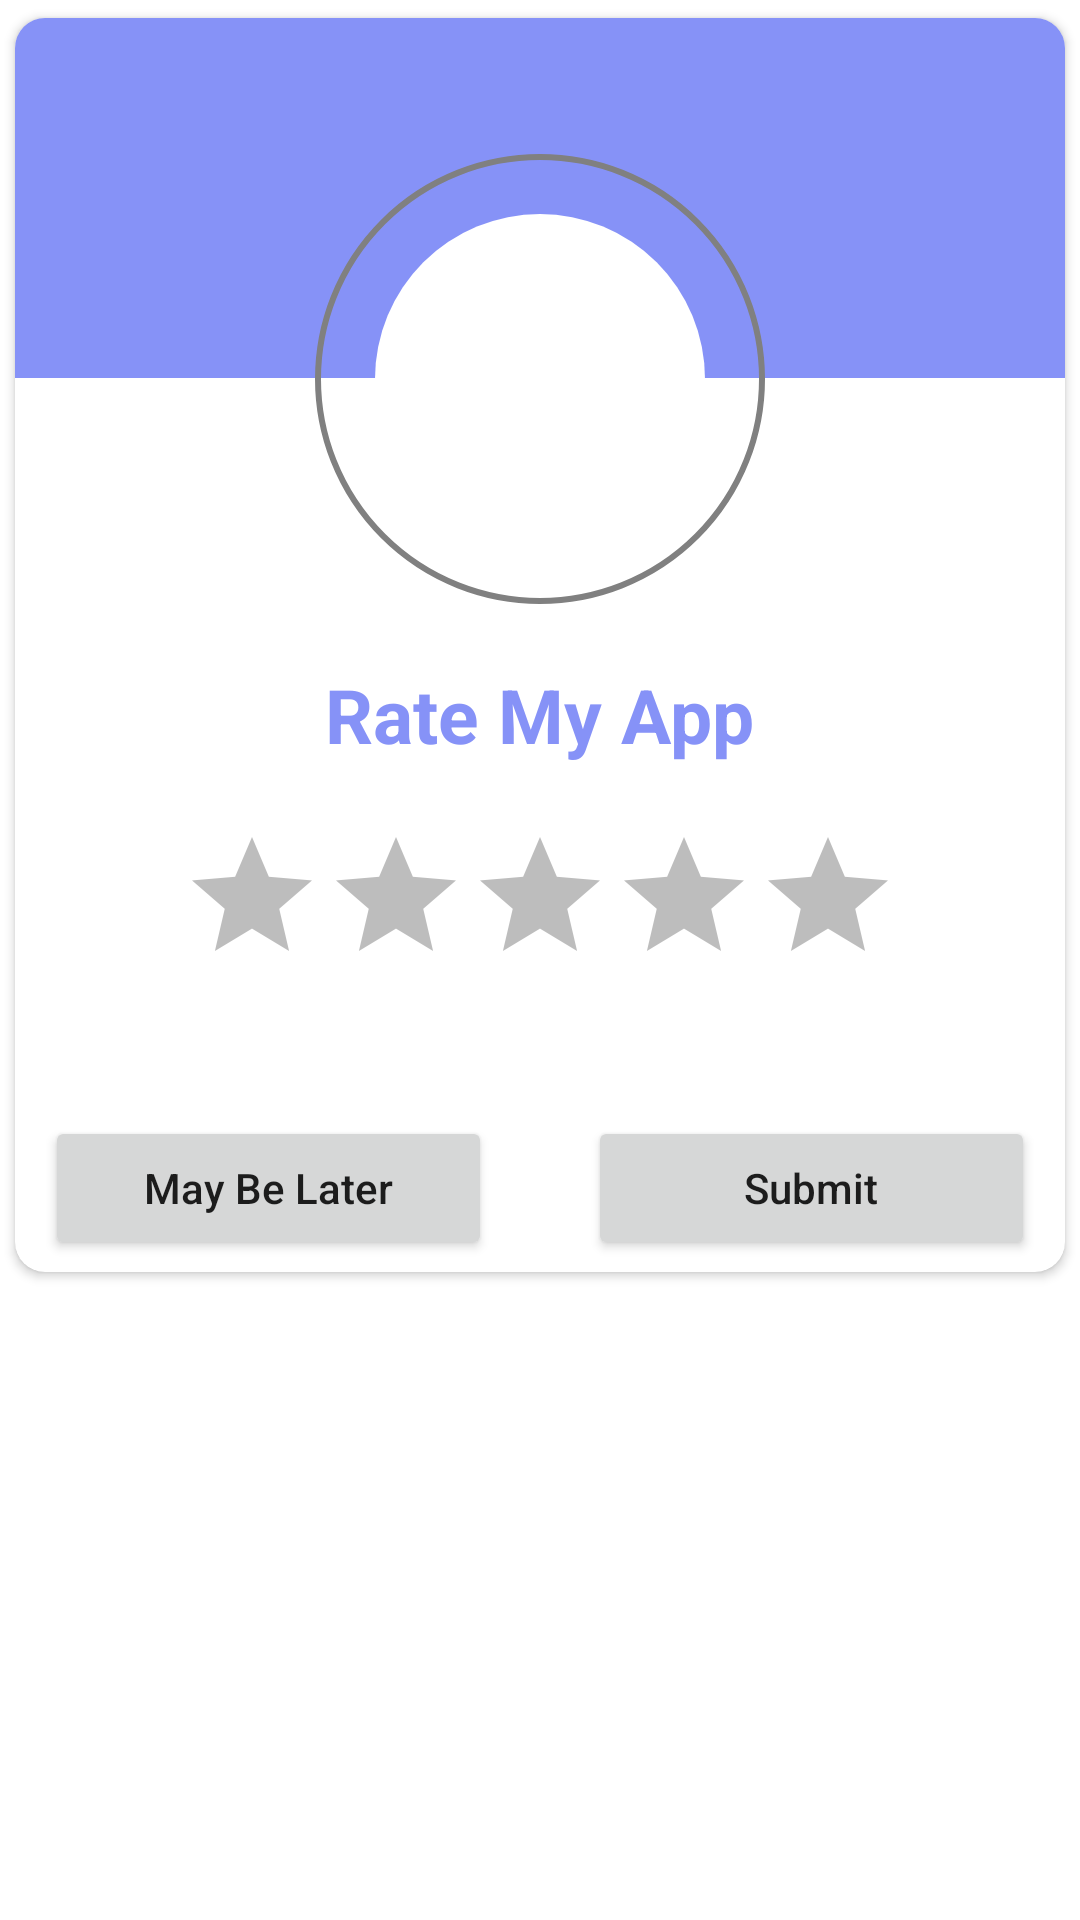

Write the Android layout XML for this screen, with the resource values it uses.
<!-- AndroidManifest.xml: application theme Theme.MaterialComponents.Light.NoActionBar -->
<!-- res/layout/rate_us_dialogue_layout.xml -->
<?xml version="1.0" encoding="utf-8"?>
<RelativeLayout xmlns:android="http://schemas.android.com/apk/res/android"
    android:layout_width="match_parent"
    android:layout_height="match_parent"
    xmlns:app="http://schemas.android.com/apk/res-auto">

    <androidx.cardview.widget.CardView
        android:layout_width="match_parent"
        android:layout_height="wrap_content"
        app:cardUseCompatPadding="true"
        app:cardCornerRadius="10dp">

        <LinearLayout
            android:layout_width="match_parent"
            android:layout_height="wrap_content"
            android:orientation="vertical">
            <View
                android:layout_width="match_parent"
                android:layout_height="120dp"
                android:background="@color/lavender"/>
            <RelativeLayout
                android:layout_width="150dp"
                android:layout_height="150dp"
                android:gravity="center"
                android:layout_marginTop="-75dp"
                android:background="@drawable/round_back_stroke"
                android:padding="20dp"
                android:layout_gravity="center">
                <View
                    android:layout_width="match_parent"
                    android:layout_height="match_parent"
                    android:background="@drawable/round_back_while"/>

                <ImageView
                    android:id="@+id/rating_image"
                    android:layout_width="match_parent"
                    android:layout_height="match_parent"
                    android:layout_centerInParent="true"
                    android:adjustViewBounds="true"
                    android:padding="25dp"
                    android:src="@drawable/rating_neutral" />
            </RelativeLayout>
            <TextView
                android:layout_width="wrap_content"
                android:layout_height="wrap_content"
                android:text="Rate My App"
                android:textStyle="bold"
                android:textSize="25dp"
                android:layout_marginTop="20dp"
                android:textColor="@color/lavender"
                android:layout_gravity="center"/>
            
            <androidx.appcompat.widget.AppCompatRatingBar
                android:id="@+id/myRatingBar"
                android:layout_width="wrap_content"
                android:layout_height="wrap_content"
                android:layout_gravity="center"
                android:layout_marginTop="20dp"
                android:layout_marginBottom="20dp"
                android:rating="0"
                android:theme="@style/MyRatingBar" />

            <LinearLayout
                android:layout_width="match_parent"
                android:layout_height="wrap_content"
                android:orientation="horizontal"
                android:weightSum="2"
                android:layout_marginTop="16dp">

                <androidx.constraintlayout.utils.widget.MotionButton
                    android:id="@+id/MayBeLaterButton"
                    android:layout_width="0dp"
                    android:layout_height="match_parent"
                    android:text="May Be Later"
                    android:layout_weight="1"
                    android:layout_marginRight="16dp"
                    android:layout_marginLeft="10dp"
                    android:layout_marginTop="4dp"
                    android:layout_marginBottom="4dp"
                    android:textAllCaps="false"/>
                <androidx.constraintlayout.utils.widget.MotionButton
                    android:id="@+id/SubmitRatingButton"
                    android:layout_width="0dp"
                    android:layout_height="match_parent"
                    android:text="Submit"
                    android:layout_weight="1"
                    android:layout_marginRight="10dp"
                    android:layout_marginLeft="16dp"
                    android:layout_marginTop="4dp"
                    android:layout_marginBottom="4dp"
                    android:textAllCaps="false"/>

            </LinearLayout>

        </LinearLayout>
    </androidx.cardview.widget.CardView>

</RelativeLayout>
<!-- resources referenced by this layout -->
<resources>
  <color name="lavender">#8692f7</color>
  <!-- drawable round_back_stroke (drawable) -->
  <?xml version="1.0" encoding="utf-8"?>
  <shape xmlns:android="http://schemas.android.com/apk/res/android"
      android:shape="rectangle">
      <solid android:color="@android:color/transparent"/>
      <stroke android:width="2dp"
          android:color="@color/Gray"/>
  
      <corners android:radius="1000dp"/>
  
  
  </shape>
  <!-- drawable round_back_while (drawable) -->
  <?xml version="1.0" encoding="utf-8"?>
  <shape xmlns:android="http://schemas.android.com/apk/res/android"
      android:shape="rectangle">
      <solid android:color="@color/white"/>
      <corners android:radius="1000dp"/>
  
  
  </shape>
  <style name="MyRatingBar" parent="Widget.AppCompat.RatingBar">
          <item name="colorControlNormal">@color/black</item>
          <item name="colorControlActivated">@color/lavender</item>
  
  
      </style>
  <color name="Gray">#808080</color>
  <color name="white">#FFFFFFFF</color>
  <color name="black">#FF000000</color>
</resources>
